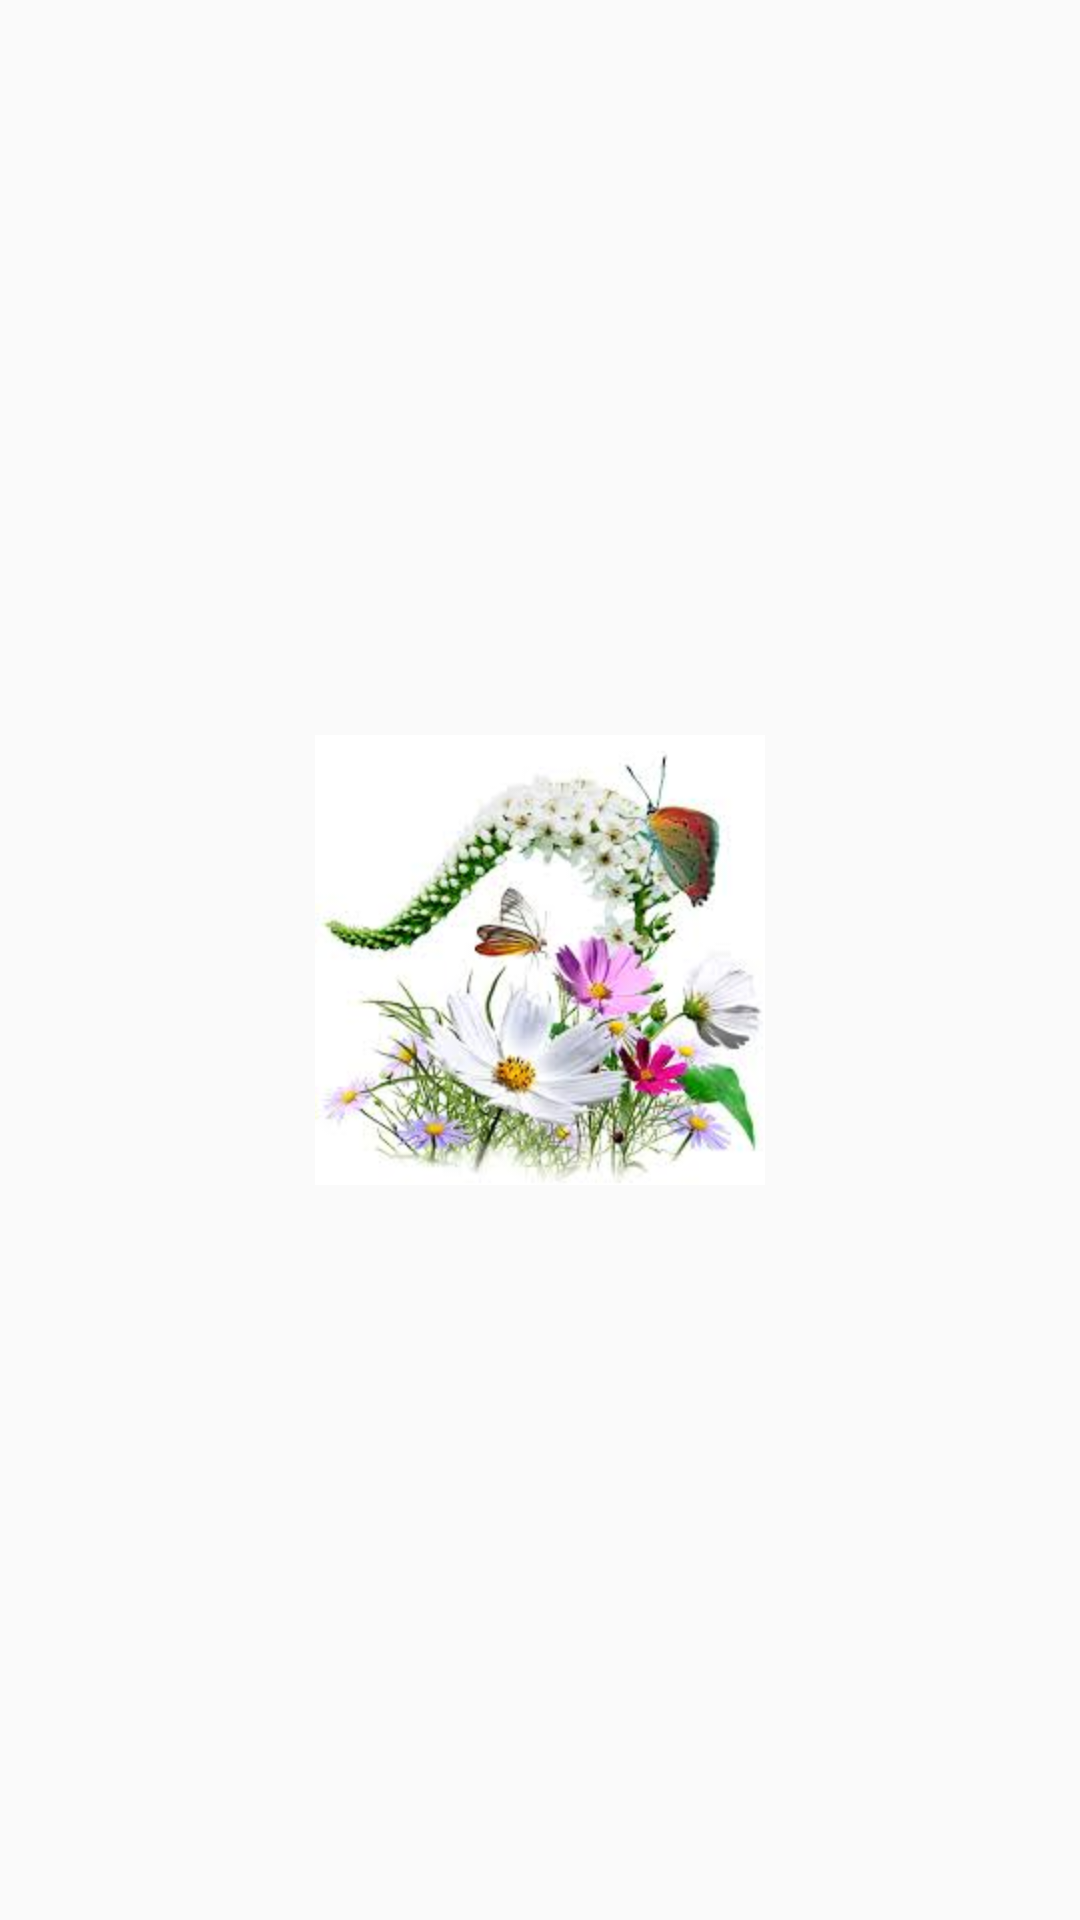

Here is an Android app screen rendered from its layout file. Give the layout XML and the strings, colors and styles it references.
<!-- AndroidManifest.xml: application theme AppTheme -->
<!-- res/layout/view_pager_slides.xml -->
<?xml version="1.0" encoding="utf-8"?>
<RelativeLayout xmlns:android="http://schemas.android.com/apk/res/android"
    android:layout_width="match_parent"
    android:layout_height="match_parent">

    <ImageView
        android:layout_centerInParent="true"
        android:layout_width="wrap_content"
        android:layout_height="wrap_content"
        android:src="@drawable/images1"
        android:id="@+id/images" />
</RelativeLayout>
<!-- resources referenced by this layout -->
<resources>
  <!-- drawable images1: jpg bitmap (drawable-hdpi, 11177 bytes) -->
  <style name="AppTheme" parent="Theme.AppCompat.Light.DarkActionBar">
          
      </style>
</resources>
